The GitHub repository haotangphuoc/data-science-project contains a labelled image folder "cats_and_dogs" with 2 categories: cats, dogs. Examples follow, each with its label.

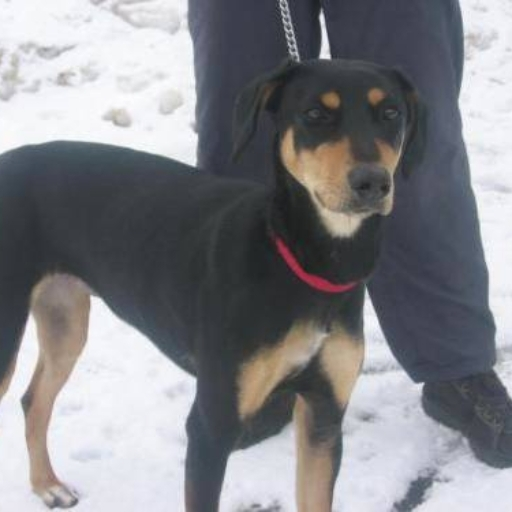
Label: dogs

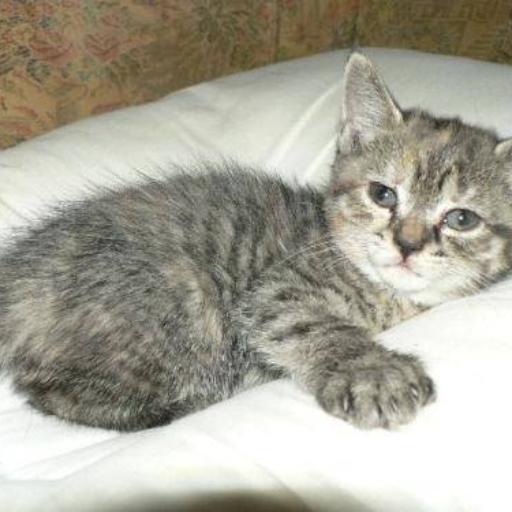
Label: cats

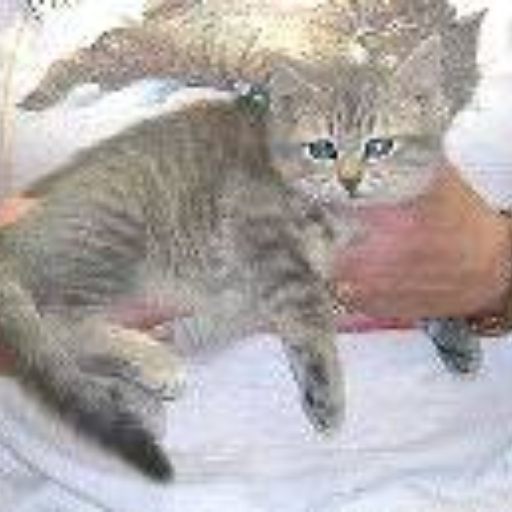
Label: cats

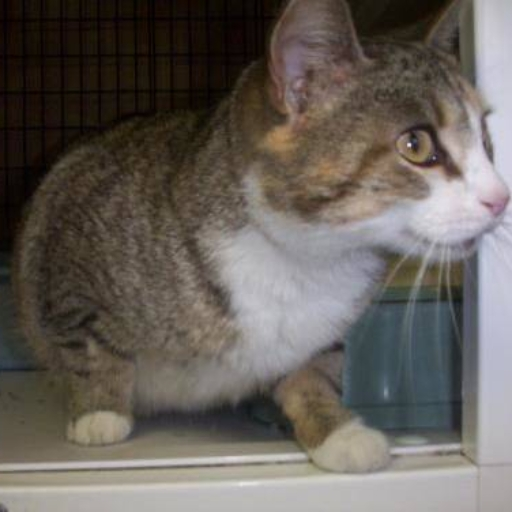
Label: cats

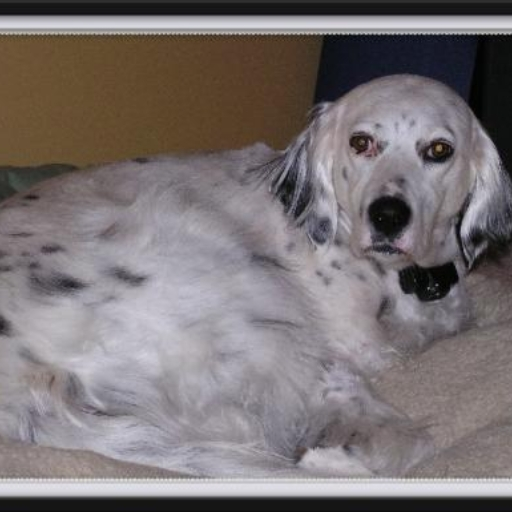
Label: dogs

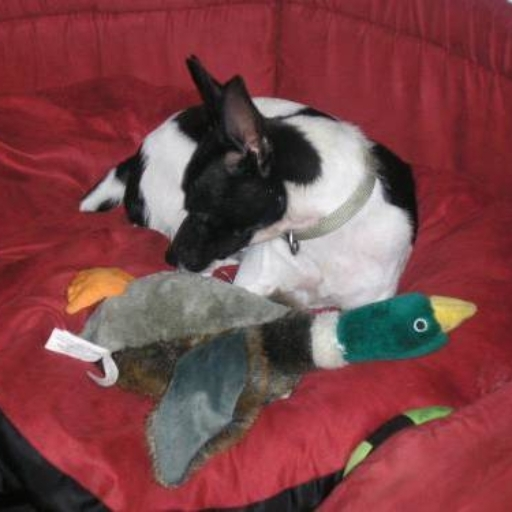
Label: dogs
